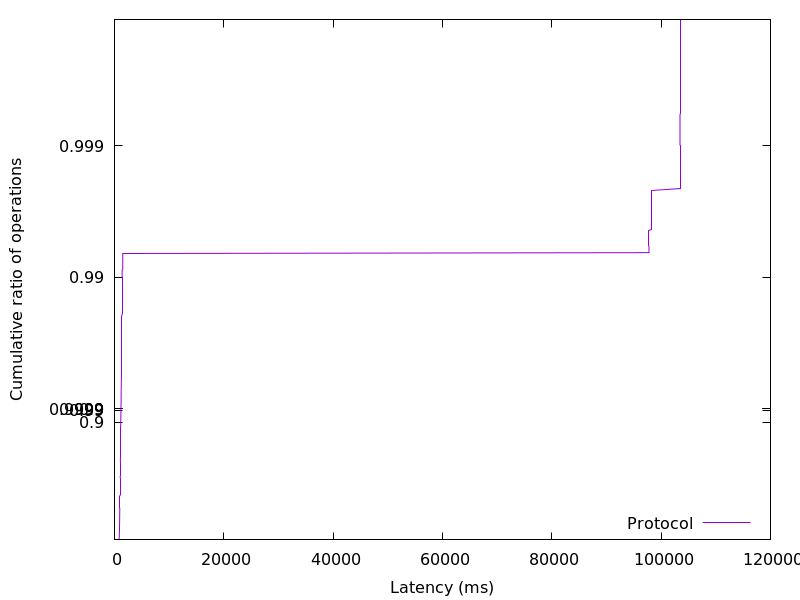

Data behind this chart, as committed beside it:
849.60768, 0.01
852.7, 0.02
863.3, 0.03
867.1, 0.04
873.1, 0.05
878, 0.06
882.7, 0.07
887, 0.08
889.7, 0.09
892.5, 0.1
898.3, 0.11
901.6, 0.12
904, 0.13
907.1, 0.14
912.5, 0.15
917.4, 0.16
918.3, 0.17
921.2, 0.18
925.4, 0.19
927.8, 0.2
930.2, 0.21
932.8, 0.22
935.8, 0.23
937.1, 0.24
939.1, 0.25
940.2, 0.26
942.5, 0.27
943.9, 0.28
946.3, 0.29
949.2, 0.3
952, 0.31
953.9, 0.32
955, 0.33
956.3, 0.34
956.5, 0.35
956.9, 0.36
961.8, 0.37
962.9, 0.38
966.7, 0.39
968, 0.4
972.6, 0.41
975, 0.42
978.1, 0.43
981.4, 0.44
983.1, 0.45
984.8, 0.46
985.4, 0.47
987.7, 0.48
990, 0.49
992.6, 0.5
994.6, 0.51
999.6, 0.52
1002, 0.53
1004, 0.54
1013, 0.55
1014, 0.56
1016, 0.57
1017, 0.58
1020, 0.59
1024, 0.6
1026, 0.61
... 298 more rows
